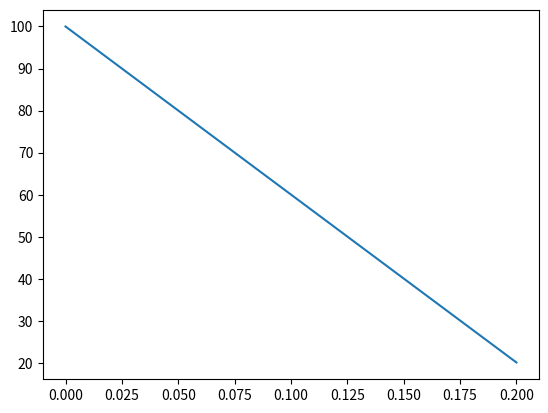

This figure's Python source:
#!/usr/bin/env python3
# -*- coding: utf-8 -*-
"""
Created on Thu Feb 13 09:19:16 2025

[redacted]
"""
import numpy as np
from scipy.integrate import odeint,solve_ivp
import matplotlib.pyplot as plt

def F(x,theta):
    df=np.zeros(2)
    df[0]=theta[1]
    df[1]=0.1*(theta[0]-20)
    return df

qi=-400
L=0.2
theta_i=np.array([100,qi])

x=np.linspace(0,L,50)

solucion=solve_ivp(F, [0,L], theta_i, method='RK23',t_eval=x)



plt.figure()
plt.plot(x,solucion.y[0,:])